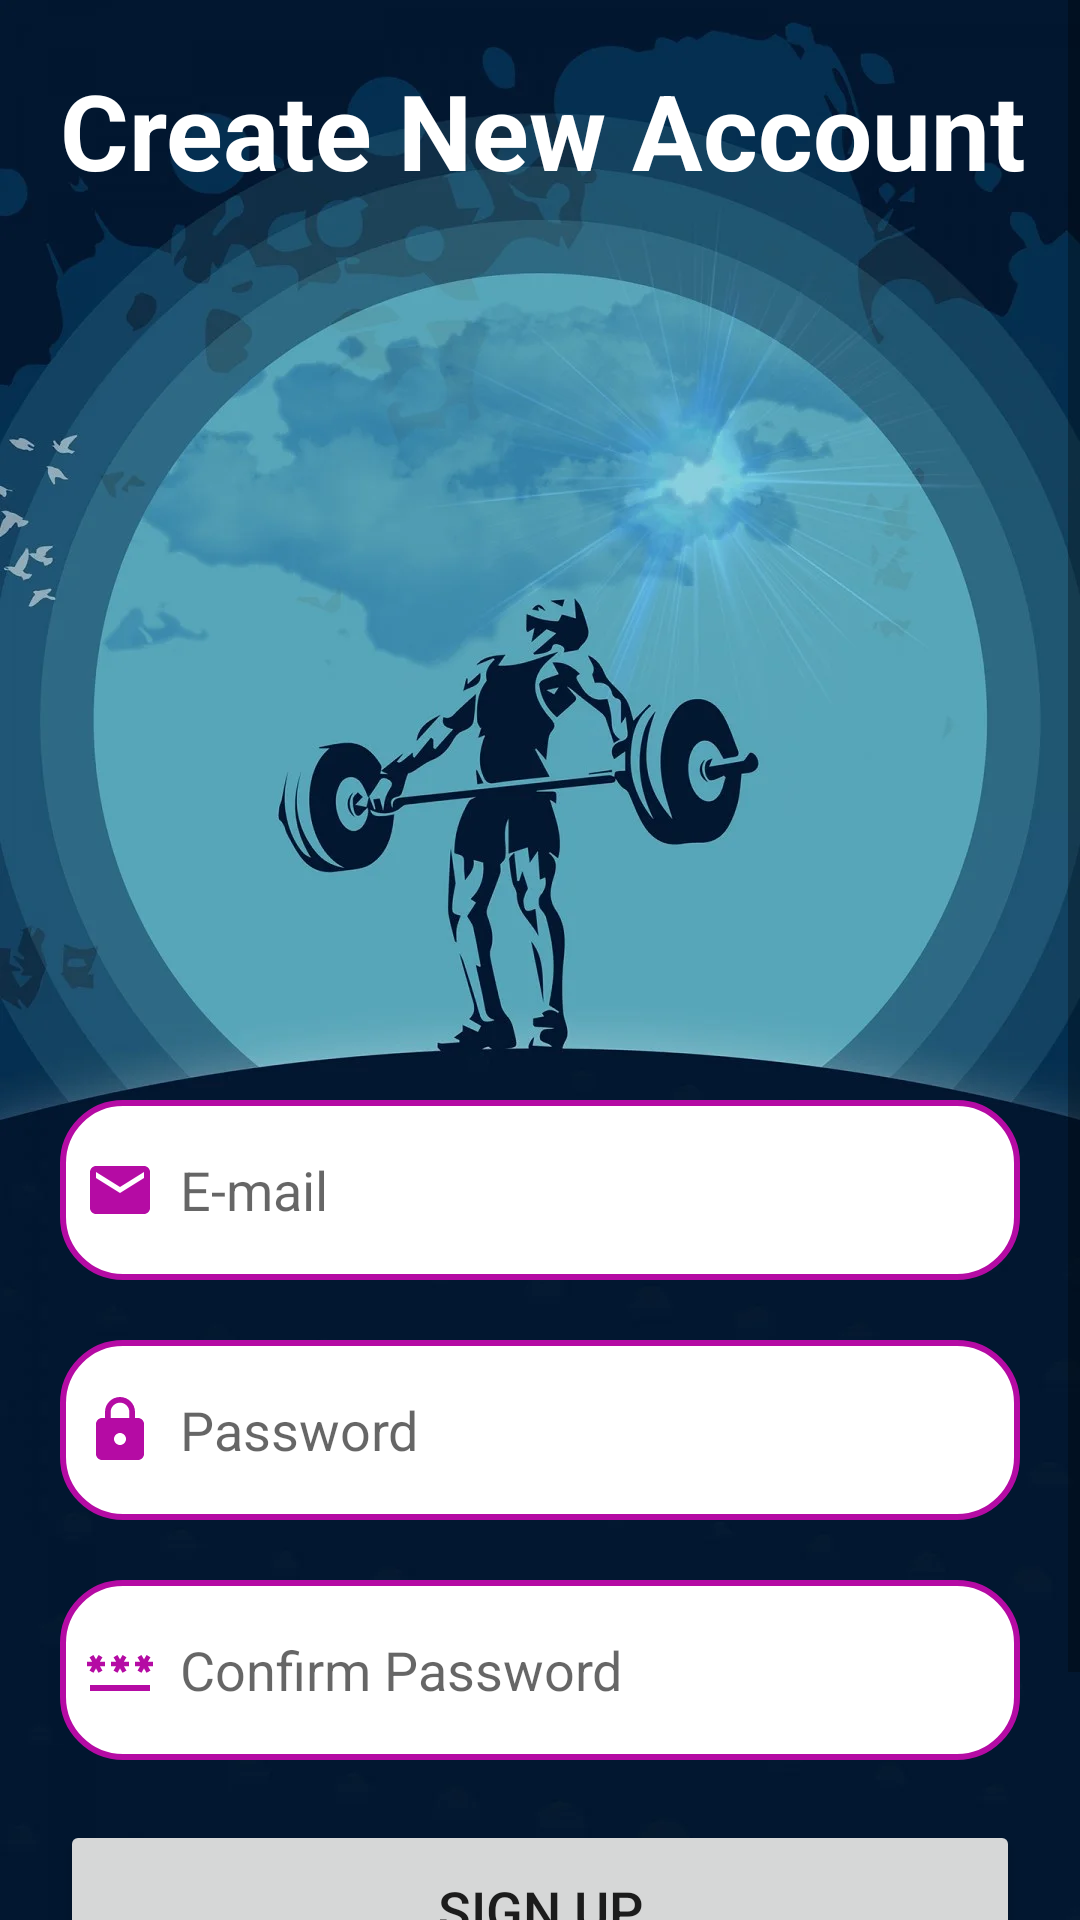

Write the Android layout XML for this screen, with the resource values it uses.
<!-- AndroidManifest.xml: application theme Theme.ThusithGym -->
<!-- res/layout/activity_signup.xml -->
<?xml version="1.0" encoding="utf-8"?>
<ScrollView
    xmlns:android="http://schemas.android.com/apk/res/android"
    xmlns:app="http://schemas.android.com/apk/res-auto"
    xmlns:tools="http://schemas.android.com/tools"
    android:layout_width="match_parent"
    android:layout_height="match_parent"
    android:orientation="vertical"
    android:background="@drawable/gymwall"
    tools:context="com.fitness.thusithgym.database.SignupActivity">

    <LinearLayout
        android:layout_width="match_parent"
        android:layout_height="wrap_content"
        android:orientation="vertical">

        <TextView
            android:layout_width="wrap_content"
            android:layout_height="wrap_content"
            android:id="@+id/txtSign"
            android:text="Create New Account"
            android:textColor="@color/white"
            android:textSize="35dp"
            android:textStyle="bold"
            android:layout_marginTop="20dp"
            android:layout_marginLeft="20dp"/>

        <LinearLayout
            android:layout_width="match_parent"
            android:layout_height="wrap_content"
            android:orientation="vertical"
            android:layout_marginTop="260dp"
            android:padding="20dp">

            <EditText
                android:layout_width="320dp"
                android:layout_height="60dp"
                android:id="@+id/signup_email"
                android:background="@drawable/signup_border"
                android:layout_marginTop="20dp"
                android:padding="8dp"
                android:hint="E-mail"
                android:drawableLeft="@drawable/baseline_email_24"
                android:drawablePadding="8dp"/>

            <EditText
                android:layout_width="320dp"
                android:layout_height="60dp"
                android:id="@+id/signup_password"
                android:background="@drawable/signup_border"
                android:layout_marginTop="20dp"
                android:padding="8dp"
                android:hint="Password"
                android:inputType="textPassword"
                android:drawableLeft="@drawable/baseline_lock_24"
                android:drawablePadding="8dp"/>

            <EditText
                android:layout_width="320dp"
                android:layout_height="60dp"
                android:id="@+id/signup_confirm"
                android:background="@drawable/signup_border"
                android:layout_marginTop="20dp"
                android:padding="8dp"
                android:hint="Confirm Password"
                android:inputType="textPassword"
                android:drawableLeft="@drawable/baseline_password_24"
                android:drawablePadding="8dp"/>

            <Button
                android:layout_width="320dp"
                android:layout_height="60dp"
                android:text="Sign Up"
                android:id="@+id/signup_button"
                android:textSize="18sp"
                android:layout_marginTop="20dp"
                app:cornerRadius = "30dp"/>

            <TextView
                android:layout_width="wrap_content"
                android:layout_height="wrap_content"
                android:id="@+id/LoginRedirect"
                android:text="Already Registered? Login"
                android:layout_gravity="center"
                android:padding="8dp"
                android:textSize="18sp"
                android:layout_marginTop="8dp"
                android:textColor="@color/white"/>

        </LinearLayout>

    </LinearLayout>

</ScrollView>
<!-- resources referenced by this layout -->
<resources>
  <color name="white">#FFFFFFFF</color>
  <!-- drawable baseline_email_24 (drawable) -->
  <vector android:height="24dp" android:tint="#B50BA4"
      android:viewportHeight="24" android:viewportWidth="24"
      android:width="24dp" xmlns:android="http://schemas.android.com/apk/res/android">
      <path android:fillColor="@android:color/white" android:pathData="M20,4L4,4c-1.1,0 -1.99,0.9 -1.99,2L2,18c0,1.1 0.9,2 2,2h16c1.1,0 2,-0.9 2,-2L22,6c0,-1.1 -0.9,-2 -2,-2zM20,8l-8,5 -8,-5L4,6l8,5 8,-5v2z"/>
  </vector>
  <!-- drawable baseline_lock_24 (drawable) -->
  <vector android:height="24dp" android:tint="#B50BA4"
      android:viewportHeight="24" android:viewportWidth="24"
      android:width="24dp" xmlns:android="http://schemas.android.com/apk/res/android">
      <path android:fillColor="@android:color/white" android:pathData="M18,8h-1L17,6c0,-2.76 -2.24,-5 -5,-5S7,3.24 7,6v2L6,8c-1.1,0 -2,0.9 -2,2v10c0,1.1 0.9,2 2,2h12c1.1,0 2,-0.9 2,-2L20,10c0,-1.1 -0.9,-2 -2,-2zM12,17c-1.1,0 -2,-0.9 -2,-2s0.9,-2 2,-2 2,0.9 2,2 -0.9,2 -2,2zM15.1,8L8.9,8L8.9,6c0,-1.71 1.39,-3.1 3.1,-3.1 1.71,0 3.1,1.39 3.1,3.1v2z"/>
  </vector>
  <!-- drawable baseline_password_24 (drawable) -->
  <vector android:height="24dp" android:tint="#B50BA4"
      android:viewportHeight="24" android:viewportWidth="24"
      android:width="24dp" xmlns:android="http://schemas.android.com/apk/res/android">
      <path android:fillColor="@android:color/white" android:pathData="M2,17h20v2H2V17zM3.15,12.95L4,11.47l0.85,1.48l1.3,-0.75L5.3,10.72H7v-1.5H5.3l0.85,-1.47L4.85,7L4,8.47L3.15,7l-1.3,0.75L2.7,9.22H1v1.5h1.7L1.85,12.2L3.15,12.95zM9.85,12.2l1.3,0.75L12,11.47l0.85,1.48l1.3,-0.75l-0.85,-1.48H15v-1.5h-1.7l0.85,-1.47L12.85,7L12,8.47L11.15,7l-1.3,0.75l0.85,1.47H9v1.5h1.7L9.85,12.2zM23,9.22h-1.7l0.85,-1.47L20.85,7L20,8.47L19.15,7l-1.3,0.75l0.85,1.47H17v1.5h1.7l-0.85,1.48l1.3,0.75L20,11.47l0.85,1.48l1.3,-0.75l-0.85,-1.48H23V9.22z"/>
  </vector>
  <!-- drawable gymwall: jpg bitmap (drawable, 44676 bytes) -->
  <!-- drawable signup_border (drawable) -->
  <?xml version="1.0" encoding="utf-8"?>
  <shape xmlns:android="http://schemas.android.com/apk/res/android"
      android:shape="rectangle">
  
      <corners
          android:radius="20dp"/>
  
      <stroke
          android:color="@color/indigo"
          android:width="2dp"/>
  
      <solid
          android:color="@color/white"/>
  
  </shape>
  <style name="Theme.ThusithGym" parent="Theme.MaterialComponents.DayNight.DarkActionBar">
          
          <item name="colorPrimary">@color/indigo</item>
          <item name="colorPrimaryVariant">@color/indigo</item>
          <item name="colorOnPrimary">@color/white</item>
          
          <item name="colorSecondary">@color/teal_200</item>
          <item name="colorSecondaryVariant">@color/teal_700</item>
          <item name="colorOnSecondary">@color/black</item>
          
          <item name="android:statusBarColor">?attr/colorPrimaryVariant</item>
          
      </style>
  <color name="indigo">#B50BA4</color>
  <color name="teal_200">#FF03DAC5</color>
  <color name="teal_700">#FF018786</color>
  <color name="black">#FF000000</color>
</resources>
